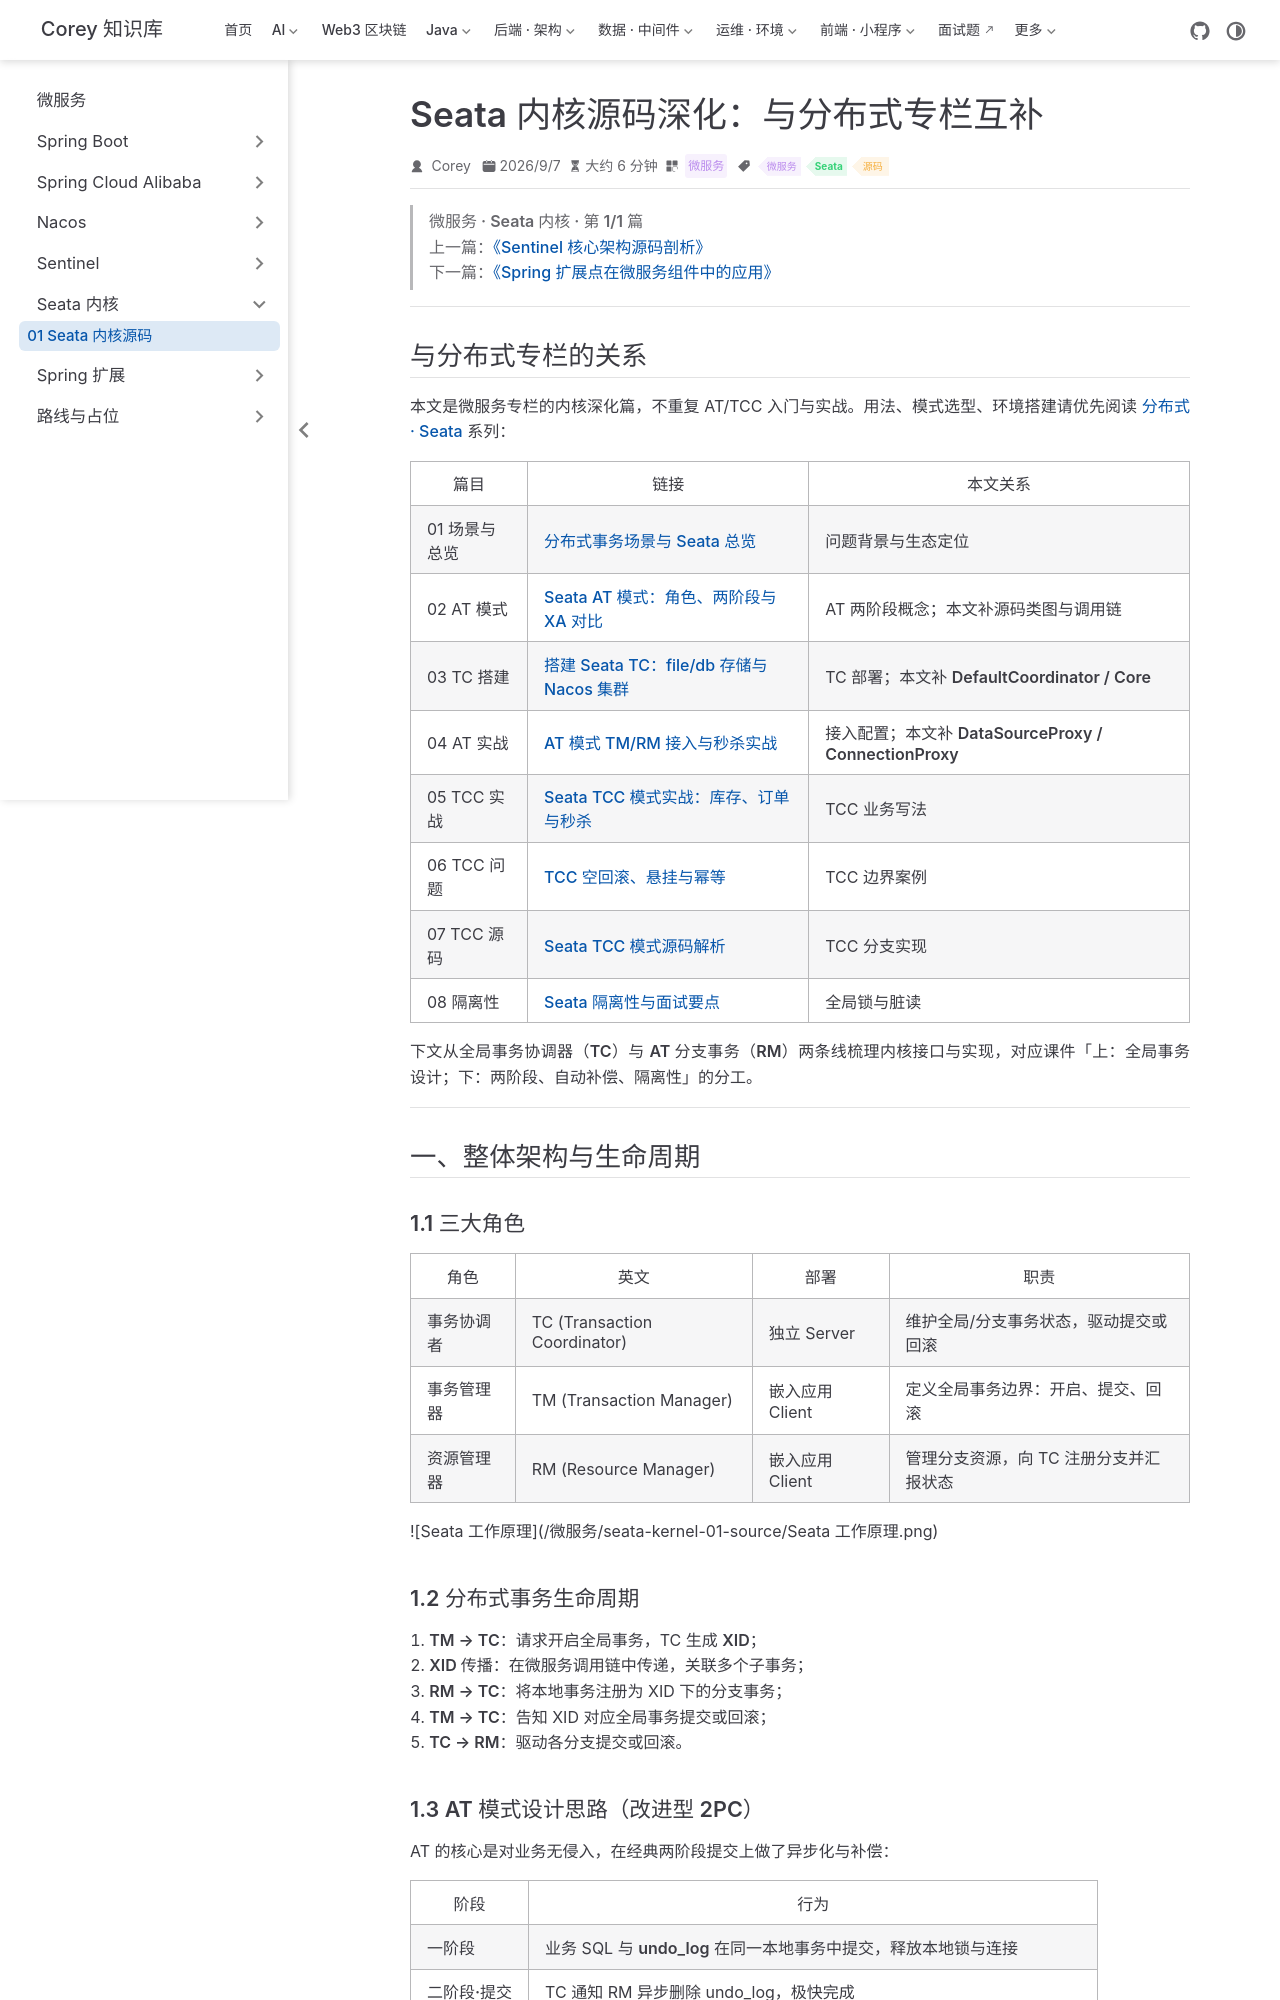

repository: code-corey/code-corey.github.io · page: 微服务/seata/seata-kernel-01-source.html · generator: jekyll

---
title: "Seata 内核源码深化：与分布式专栏互补"
sidebarGroup: "Seata 内核"
shortTitle: "01 Seata 内核源码"
order: 10
date: 2026-09-07
category: "微服务"
tag:
  - "微服务"
  - "Seata"
  - "源码"
description: "从 TC 协调器、GlobalSession/BranchSession、DataSourceProxy 与 undo 执行链深入 Seata 内核，与分布式专栏 AT/TCC 用法互补。"
---

> **微服务 · Seata 内核 · 第 1/1 篇**  
> 上一篇：[《Sentinel 核心架构源码剖析》](/微服务/sentinel/sentinel-01-architecture)  
> 下一篇：[《Spring 扩展点在微服务组件中的应用》](/微服务/spring-ext/spring-ext-01-extension-points)

---

## 与分布式专栏的关系

本文是**微服务专栏的内核深化篇**，不重复 AT/TCC 入门与实战。用法、模式选型、环境搭建请优先阅读 [分布式 · Seata](/分布式/seata/seata-01-distributed-tx-overview) 系列：

| 篇目 | 链接 | 本文关系 |
|------|------|----------|
| 01 场景与总览 | [分布式事务场景与 Seata 总览](/分布式/seata/seata-01-distributed-tx-overview) | 问题背景与生态定位 |
| 02 AT 模式 | [Seata AT 模式：角色、两阶段与 XA 对比](/分布式/seata/seata-02-at-mode) | AT 两阶段**概念**；本文补**源码类图与调用链** |
| 03 TC 搭建 | [搭建 Seata TC：file/db 存储与 Nacos 集群](/分布式/seata/seata-03-tc-server) | TC 部署；本文补 **DefaultCoordinator / Core** |
| 04 AT 实战 | [AT 模式 TM/RM 接入与秒杀实战](/分布式/seata/seata-04-at-tm-rm) | 接入配置；本文补 **DataSourceProxy / ConnectionProxy** |
| 05 TCC 实战 | [Seata TCC 模式实战：库存、订单与秒杀](/分布式/seata/seata-05-tcc-practice) | TCC 业务写法 |
| 06 TCC 问题 | [TCC 空回滚、悬挂与幂等](/分布式/seata/seata-06-tcc-issues) | TCC 边界案例 |
| 07 TCC 源码 | [Seata TCC 模式源码解析](/分布式/seata/seata-07-tcc-source) | TCC 分支实现 |
| 08 隔离性 | [Seata 隔离性与面试要点](/分布式/seata/seata-08-isolation-interview) | 全局锁与脏读 |

下文从**全局事务协调器（TC）**与 **AT 分支事务（RM）**两条线梳理内核接口与实现，对应课件「上：全局事务设计；下：两阶段、自动补偿、隔离性」的分工。

---

## 一、整体架构与生命周期

### 1.1 三大角色

| 角色 | 英文 | 部署 | 职责 |
|------|------|------|------|
| 事务协调者 | TC (Transaction Coordinator) | 独立 Server | 维护全局/分支事务状态，驱动提交或回滚 |
| 事务管理器 | TM (Transaction Manager) | 嵌入应用 Client | 定义全局事务边界：开启、提交、回滚 |
| 资源管理器 | RM (Resource Manager) | 嵌入应用 Client | 管理分支资源，向 TC 注册分支并汇报状态 |

![Seata 工作原理](/微服务/seata-kernel-01-source/Seata 工作原理.png)

### 1.2 分布式事务生命周期

1. **TM → TC**：请求开启全局事务，TC 生成 **XID**；
2. **XID 传播**：在微服务调用链中传递，关联多个子事务；
3. **RM → TC**：将本地事务注册为 XID 下的**分支事务**；
4. **TM → TC**：告知 XID 对应全局事务提交或回滚；
5. **TC → RM**：驱动各分支提交或回滚。
